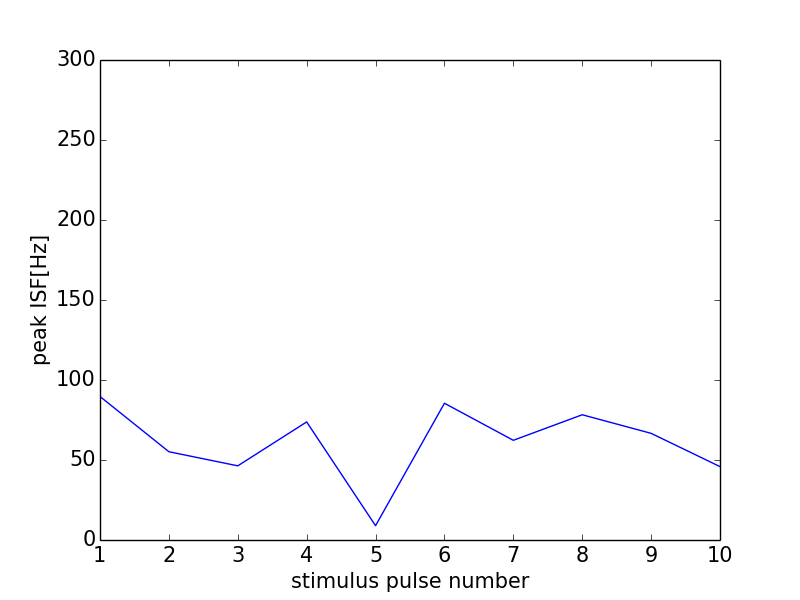

Data behind this chart, as committed beside it:
0, 0.0
0, 0
1, 89.69
2, 55.17
3, 46.35
4, 73.8
5, 8.937
6, 85.47
7, 62.31
8, 78.28
9, 66.67
10, 45.87
11, 0
